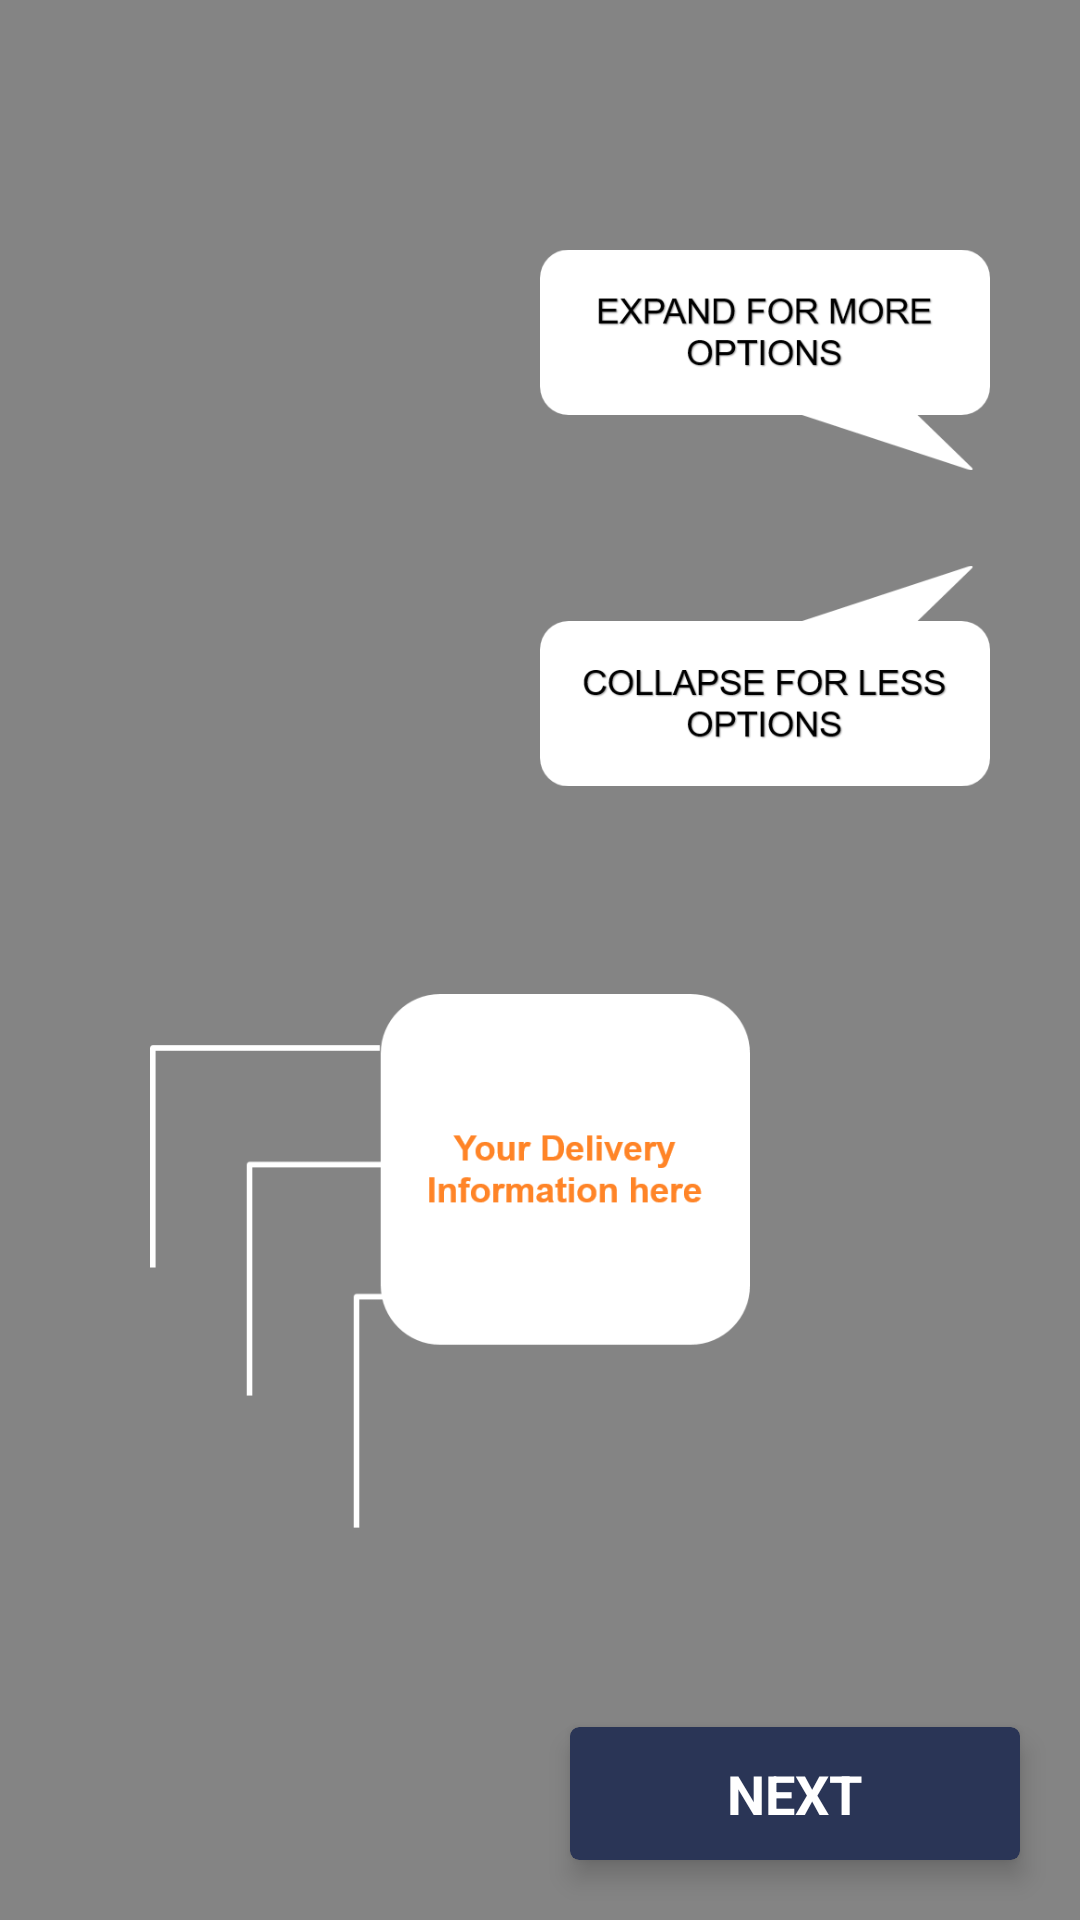

Android layout source for this screen:
<!-- AndroidManifest.xml: application theme AppTheme -->
<!-- res/layout/fragment_info1.xml -->
<RelativeLayout xmlns:android="http://schemas.android.com/apk/res/android"
    xmlns:tools="http://schemas.android.com/tools"
    android:layout_width="match_parent"
    android:layout_height="match_parent"
    xmlns:app="http://schemas.android.com/apk/res-auto"
    android:background="#79000000"
    tools:context="com.example.louis.kaya.Info1">


    <ImageView
        android:id="@+id/expand"
        android:layout_width="150dp"
        android:layout_height="150dp"
        android:src="@drawable/expand"
        android:layout_marginEnd="30dp"
        android:layout_marginTop="45dp"
        android:layout_alignParentEnd="true"/>

    <ImageView
        android:id="@+id/collapse"
        android:layout_width="150dp"
        android:layout_height="150dp"
        android:src="@drawable/collapse"
        android:layout_marginTop="-45dp"
        android:layout_marginEnd="30dp"
        android:layout_below="@+id/expand"
        android:layout_alignParentEnd="true"/>

    <ImageView
        android:layout_width="200dp"
        android:layout_height="200dp"
        android:src="@drawable/delivery_info"
        android:layout_marginTop="20dp"
        android:layout_marginStart="50dp"
        android:layout_below="@+id/collapse"
        android:layout_alignParentStart="true"/>

    <android.support.v7.widget.CardView
        android:id="@+id/btn_Make_Payment"
        android:layout_width="150dp"
        android:layout_height="wrap_content"
        android:layout_alignParentBottom="true"
        android:layout_alignParentEnd="true"
        android:layout_centerHorizontal="true"
        android:layout_marginBottom="20dp"
        android:layout_marginEnd="20dp"
        android:layout_marginTop="10dp"
        android:clickable="true"
        android:onClick="NEXT"
        app:cardBackgroundColor="@color/cardview_backgroundColor"
        app:cardCornerRadius="3dp"
        app:cardElevation="5dp"
        app:contentPadding="10dp">

        <RelativeLayout
            android:layout_width="match_parent"
            android:layout_height="match_parent">

            <TextView
                android:layout_width="wrap_content"
                android:layout_height="wrap_content"
                android:layout_centerInParent="true"
                android:text="NEXT"
                android:textColor="@color/colorPrimary"
                android:textSize="18sp"
                android:textStyle="bold" />

        </RelativeLayout>

    </android.support.v7.widget.CardView>

</RelativeLayout>
<!-- resources referenced by this layout -->
<resources>
  <color name="cardview_backgroundColor">#2a3556</color>
  <color name="colorPrimary">#ffffff</color>
  <!-- drawable collapse: png bitmap (drawable, 19025 bytes) -->
  <!-- drawable delivery_info: png bitmap (drawable, 9390 bytes) -->
  <!-- drawable expand: png bitmap (drawable, 18426 bytes) -->
  <style name="AppTheme" parent="Theme.AppCompat.Light.DarkActionBar">
          
          <item name="colorPrimary">@color/colorAccent</item>
          <item name="colorPrimaryDark">@color/colorPrimaryDark</item>
          <item name="colorAccent">@color/colorAccent</item>
      </style>
  <color name="colorAccent">#2a3556</color>
  <color name="colorPrimaryDark">#1c2541</color>
</resources>
